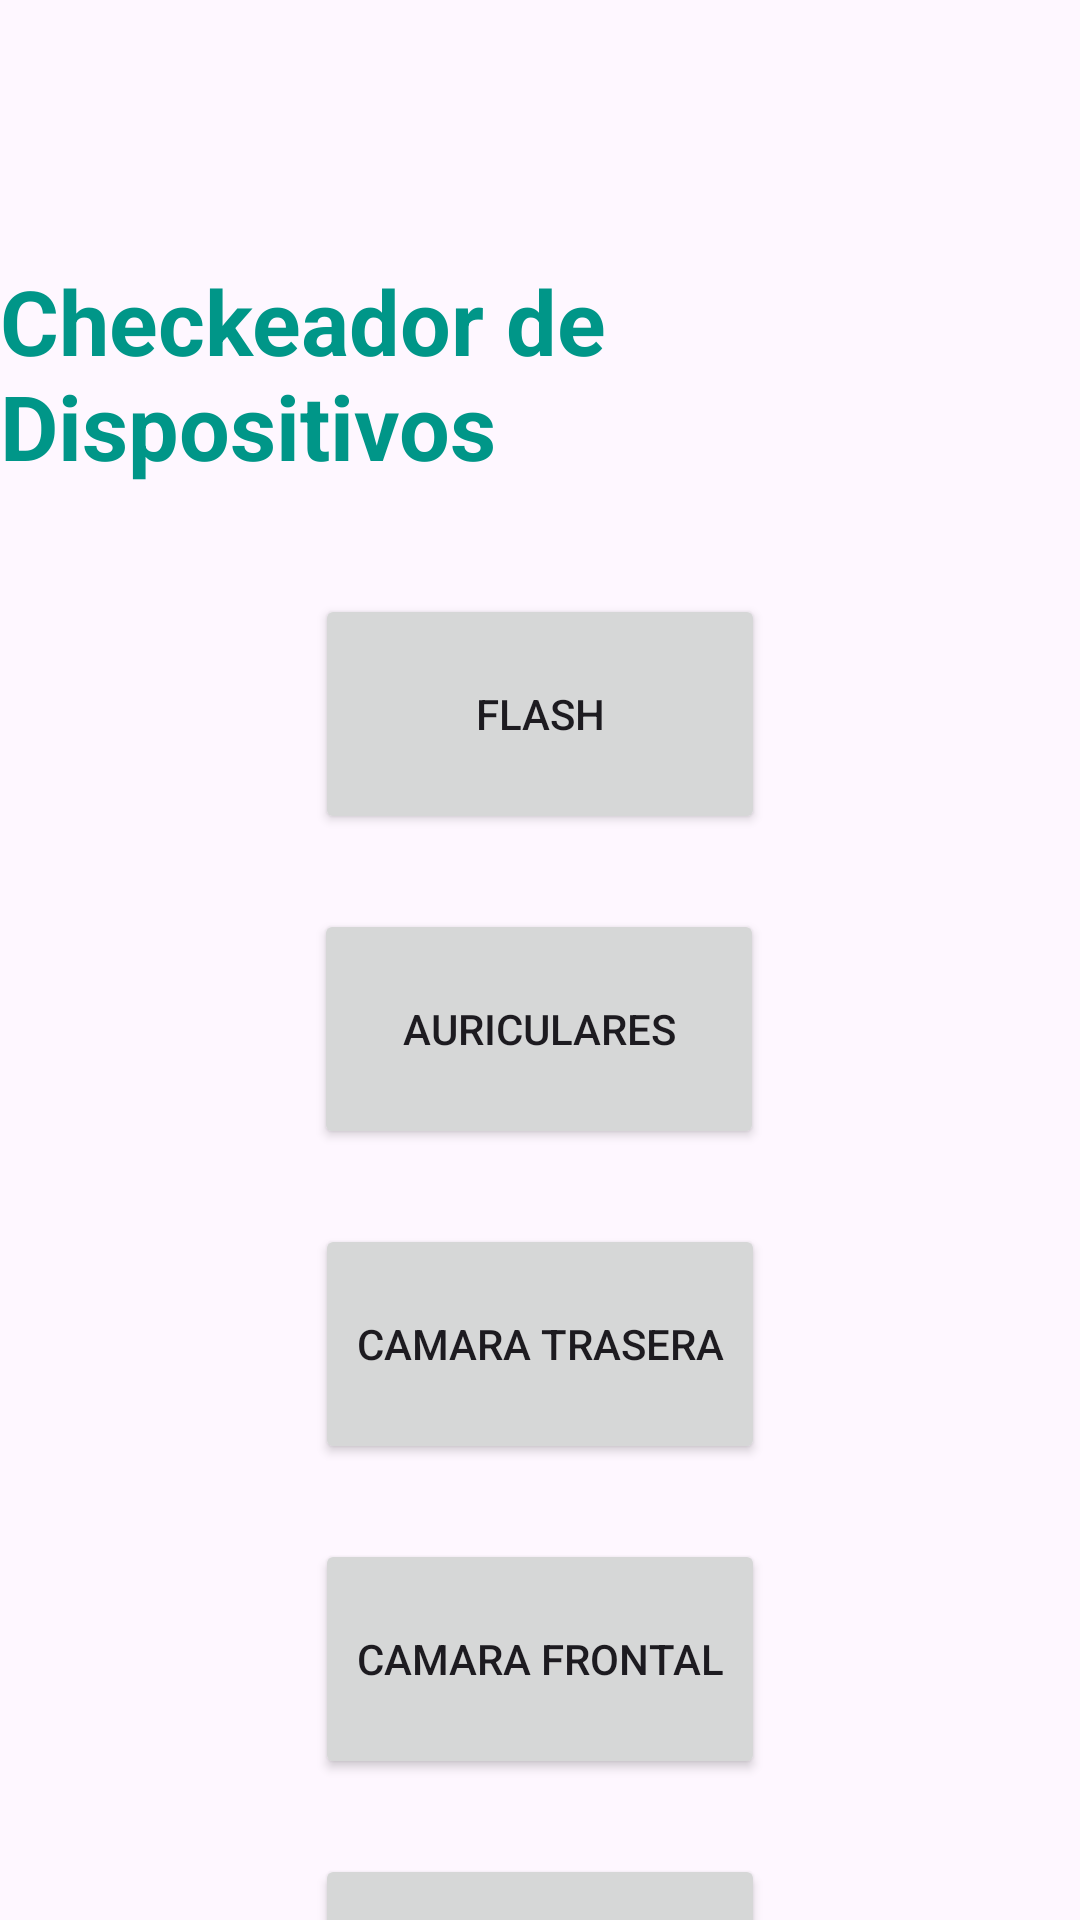

Reconstruct the res/layout file that produces this screen, plus the resources it refers to.
<!-- AndroidManifest.xml: application theme Theme.MiPrimerProyecto -->
<!-- res/layout/activity_main.xml -->
<?xml version="1.0" encoding="utf-8"?>
<androidx.constraintlayout.widget.ConstraintLayout xmlns:android="http://schemas.android.com/apk/res/android"
    xmlns:app="http://schemas.android.com/apk/res-auto"
    xmlns:tools="http://schemas.android.com/tools"
    android:layout_width="match_parent"
    android:layout_height="match_parent"
    tools:context=".MainActivity">

    <TextView
        android:id="@+id/textInicio"
        android:layout_width="wrap_content"
        android:layout_height="wrap_content"
        android:layout_marginTop="24dp"
        android:shadowColor="#171515"
        android:shadowDx="0"
        android:shadowDy="0"
        android:shadowRadius="0"
        android:text="@string/checkeador_de_dispositivos"
        android:textColor="#009688"
        android:textSize="30sp"
        android:textStyle="bold"
        app:layout_constraintBottom_toBottomOf="parent"
        app:layout_constraintEnd_toEndOf="parent"
        app:layout_constraintStart_toStartOf="parent"
        app:layout_constraintTop_toTopOf="parent"
        app:layout_constraintVertical_bias="0.116" />


    <Button
        android:id="@+id/flash"
        android:layout_width="150dp"
        android:layout_height="80dp"

        android:layout_marginTop="36dp"
        android:text="Flash"
        app:layout_constraintEnd_toEndOf="parent"
        app:layout_constraintStart_toStartOf="parent"
        app:layout_constraintTop_toBottomOf="@+id/textInicio"
        app:rippleColor="#FFFFFF" />

    <Button
        android:id="@+id/camaraf"
        android:layout_width="150dp"
        android:layout_height="80dp"
        android:layout_marginTop="25dp"
        android:text="Camara Frontal"
        app:layout_constraintEnd_toEndOf="parent"
        app:layout_constraintStart_toStartOf="parent"
        app:layout_constraintTop_toBottomOf="@+id/camarat" />

    <Button
        android:id="@+id/camarat"
        android:layout_width="150dp"
        android:layout_height="80dp"
        android:layout_marginTop="25dp"
        android:text="Camara Trasera"
        app:layout_constraintEnd_toEndOf="parent"
        app:layout_constraintStart_toStartOf="parent"
        app:layout_constraintTop_toBottomOf="@+id/auriculares" />

    <Button
        android:id="@+id/gps"
        android:layout_width="150dp"
        android:layout_height="80dp"
        android:layout_marginTop="25dp"
        android:text="GPS"
        app:layout_constraintEnd_toEndOf="parent"
        app:layout_constraintStart_toStartOf="parent"
        app:layout_constraintTop_toBottomOf="@+id/camaraf" />

    <Button
        android:id="@+id/auriculares"
        android:layout_width="150dp"
        android:layout_height="80dp"
        android:layout_marginTop="25dp"
        android:text="Auriculares"
        app:layout_constraintEnd_toEndOf="parent"
        app:layout_constraintHorizontal_bias="0.498"
        app:layout_constraintStart_toStartOf="parent"
        app:layout_constraintTop_toBottomOf="@+id/flash" />


</androidx.constraintlayout.widget.ConstraintLayout>
<!-- resources referenced by this layout -->
<resources>
  <string name="checkeador_de_dispositivos">Checkeador de Dispositivos</string>
  <style name="Theme.MiPrimerProyecto" parent="Base.Theme.MiPrimerProyecto" />
  <style name="Base.Theme.MiPrimerProyecto" parent="Theme.Material3.DayNight">
          
          
      </style>
</resources>
